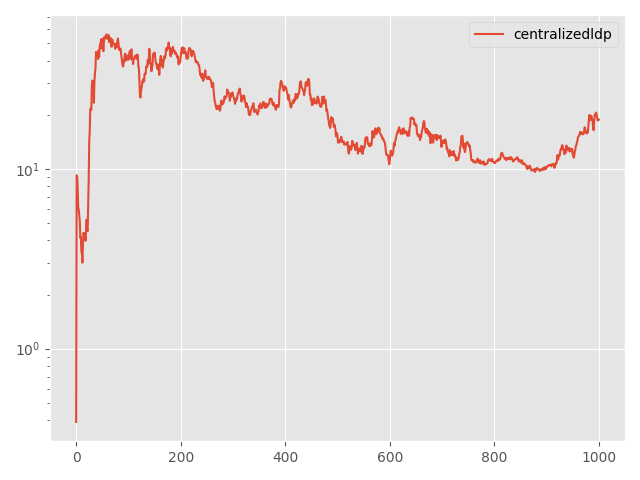

Values plotted in this chart, from the file beside it:
Step, topology, method, lr, clip, momentum, sigma, sigma-cor, epsilon, loss
0, centralized, ldp, 0.1, 0.1, 0.0, 8.031, 0, 10, 0.3914
5, centralized, ldp, 0.1, 0.1, 0.0, 8.031, 0, 10, 9.221
10, centralized, ldp, 0.1, 0.1, 0.0, 8.031, 0, 10, 8.975
15, centralized, ldp, 0.1, 0.1, 0.0, 8.031, 0, 10, 7.773
20, centralized, ldp, 0.1, 0.1, 0.0, 8.031, 0, 10, 6.002
25, centralized, ldp, 0.1, 0.1, 0.0, 8.031, 0, 10, 5.941
30, centralized, ldp, 0.1, 0.1, 0.0, 8.031, 0, 10, 5.51
35, centralized, ldp, 0.1, 0.1, 0.0, 8.031, 0, 10, 5.096
40, centralized, ldp, 0.1, 0.1, 0.0, 8.031, 0, 10, 4.149
45, centralized, ldp, 0.1, 0.1, 0.0, 8.031, 0, 10, 4.192
50, centralized, ldp, 0.1, 0.1, 0.0, 8.031, 0, 10, 3.478
55, centralized, ldp, 0.1, 0.1, 0.0, 8.031, 0, 10, 3.377
60, centralized, ldp, 0.1, 0.1, 0.0, 8.031, 0, 10, 3.011
65, centralized, ldp, 0.1, 0.1, 0.0, 8.031, 0, 10, 3.815
70, centralized, ldp, 0.1, 0.1, 0.0, 8.031, 0, 10, 4.403
75, centralized, ldp, 0.1, 0.1, 0.0, 8.031, 0, 10, 4.296
80, centralized, ldp, 0.1, 0.1, 0.0, 8.031, 0, 10, 4.412
85, centralized, ldp, 0.1, 0.1, 0.0, 8.031, 0, 10, 4.192
90, centralized, ldp, 0.1, 0.1, 0.0, 8.031, 0, 10, 3.988
95, centralized, ldp, 0.1, 0.1, 0.0, 8.031, 0, 10, 4.619
100, centralized, ldp, 0.1, 0.1, 0.0, 8.031, 0, 10, 5.219
105, centralized, ldp, 0.1, 0.1, 0.0, 8.031, 0, 10, 4.567
110, centralized, ldp, 0.1, 0.1, 0.0, 8.031, 0, 10, 4.507
115, centralized, ldp, 0.1, 0.1, 0.0, 8.031, 0, 10, 6.348
120, centralized, ldp, 0.1, 0.1, 0.0, 8.031, 0, 10, 8.764
125, centralized, ldp, 0.1, 0.1, 0.0, 8.031, 0, 10, 14.15
130, centralized, ldp, 0.1, 0.1, 0.0, 8.031, 0, 10, 16.3
135, centralized, ldp, 0.1, 0.1, 0.0, 8.031, 0, 10, 21.51
140, centralized, ldp, 0.1, 0.1, 0.0, 8.031, 0, 10, 21.72
145, centralized, ldp, 0.1, 0.1, 0.0, 8.031, 0, 10, 21.33
150, centralized, ldp, 0.1, 0.1, 0.0, 8.031, 0, 10, 28.87
155, centralized, ldp, 0.1, 0.1, 0.0, 8.031, 0, 10, 31.01
160, centralized, ldp, 0.1, 0.1, 0.0, 8.031, 0, 10, 30.34
165, centralized, ldp, 0.1, 0.1, 0.0, 8.031, 0, 10, 29.19
170, centralized, ldp, 0.1, 0.1, 0.0, 8.031, 0, 10, 23.34
175, centralized, ldp, 0.1, 0.1, 0.0, 8.031, 0, 10, 30.96
180, centralized, ldp, 0.1, 0.1, 0.0, 8.031, 0, 10, 34.28
185, centralized, ldp, 0.1, 0.1, 0.0, 8.031, 0, 10, 36.27
190, centralized, ldp, 0.1, 0.1, 0.0, 8.031, 0, 10, 44.81
195, centralized, ldp, 0.1, 0.1, 0.0, 8.031, 0, 10, 44.03
200, centralized, ldp, 0.1, 0.1, 0.0, 8.031, 0, 10, 42.13
205, centralized, ldp, 0.1, 0.1, 0.0, 8.031, 0, 10, 42.98
210, centralized, ldp, 0.1, 0.1, 0.0, 8.031, 0, 10, 40.9
215, centralized, ldp, 0.1, 0.1, 0.0, 8.031, 0, 10, 45.81
220, centralized, ldp, 0.1, 0.1, 0.0, 8.031, 0, 10, 42.05
225, centralized, ldp, 0.1, 0.1, 0.0, 8.031, 0, 10, 47.73
230, centralized, ldp, 0.1, 0.1, 0.0, 8.031, 0, 10, 49.49
235, centralized, ldp, 0.1, 0.1, 0.0, 8.031, 0, 10, 50.56
240, centralized, ldp, 0.1, 0.1, 0.0, 8.031, 0, 10, 52.75
245, centralized, ldp, 0.1, 0.1, 0.0, 8.031, 0, 10, 46.75
250, centralized, ldp, 0.1, 0.1, 0.0, 8.031, 0, 10, 52.89
255, centralized, ldp, 0.1, 0.1, 0.0, 8.031, 0, 10, 50.46
260, centralized, ldp, 0.1, 0.1, 0.0, 8.031, 0, 10, 45.16
265, centralized, ldp, 0.1, 0.1, 0.0, 8.031, 0, 10, 50.51
270, centralized, ldp, 0.1, 0.1, 0.0, 8.031, 0, 10, 54.22
275, centralized, ldp, 0.1, 0.1, 0.0, 8.031, 0, 10, 53.4
280, centralized, ldp, 0.1, 0.1, 0.0, 8.031, 0, 10, 53.29
285, centralized, ldp, 0.1, 0.1, 0.0, 8.031, 0, 10, 54.91
290, centralized, ldp, 0.1, 0.1, 0.0, 8.031, 0, 10, 56.06
295, centralized, ldp, 0.1, 0.1, 0.0, 8.031, 0, 10, 53.89
... 941 more rows
